Photos from the image-classification dataset "Data" in the GitHub repository ngue01/project_signe_des_main. Its 4 classes are: maux tete augm, secours augm, vertige augm, vomissement augm.

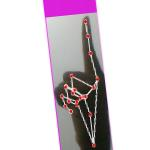
Label: vomissement augm

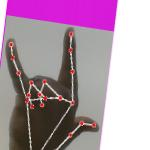
Label: secours augm

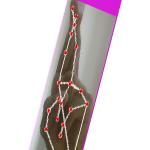
Label: vertige augm

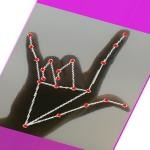
Label: secours augm

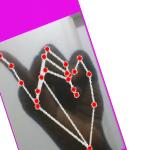
Label: maux tete augm

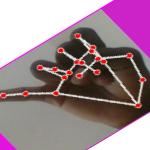
Label: maux tete augm
